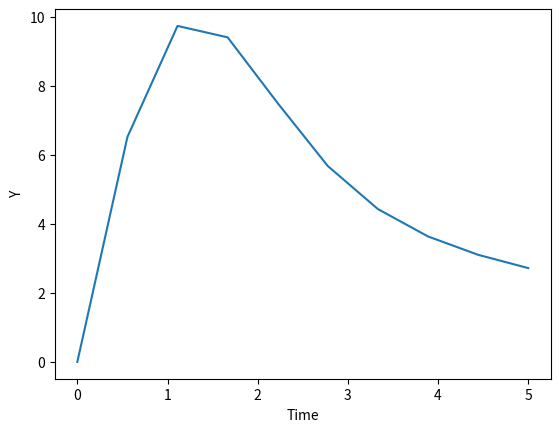

Here is the Python script that generated this plot:
from scipy.integrate import odeint
import numpy as np
import matplotlib.pyplot as plt
def returns_dydt(y,t):
    dydt = -y * t + 13
    return dydt
y0 = 0
# values of time - from 0 to 5.
t = np.linspace(0,5,10)
# solving ODE
y_result = odeint(returns_dydt, y0, t)
plt.plot(t,y_result)
plt.xlabel("Time")
plt.ylabel("Y")
plt.show()
